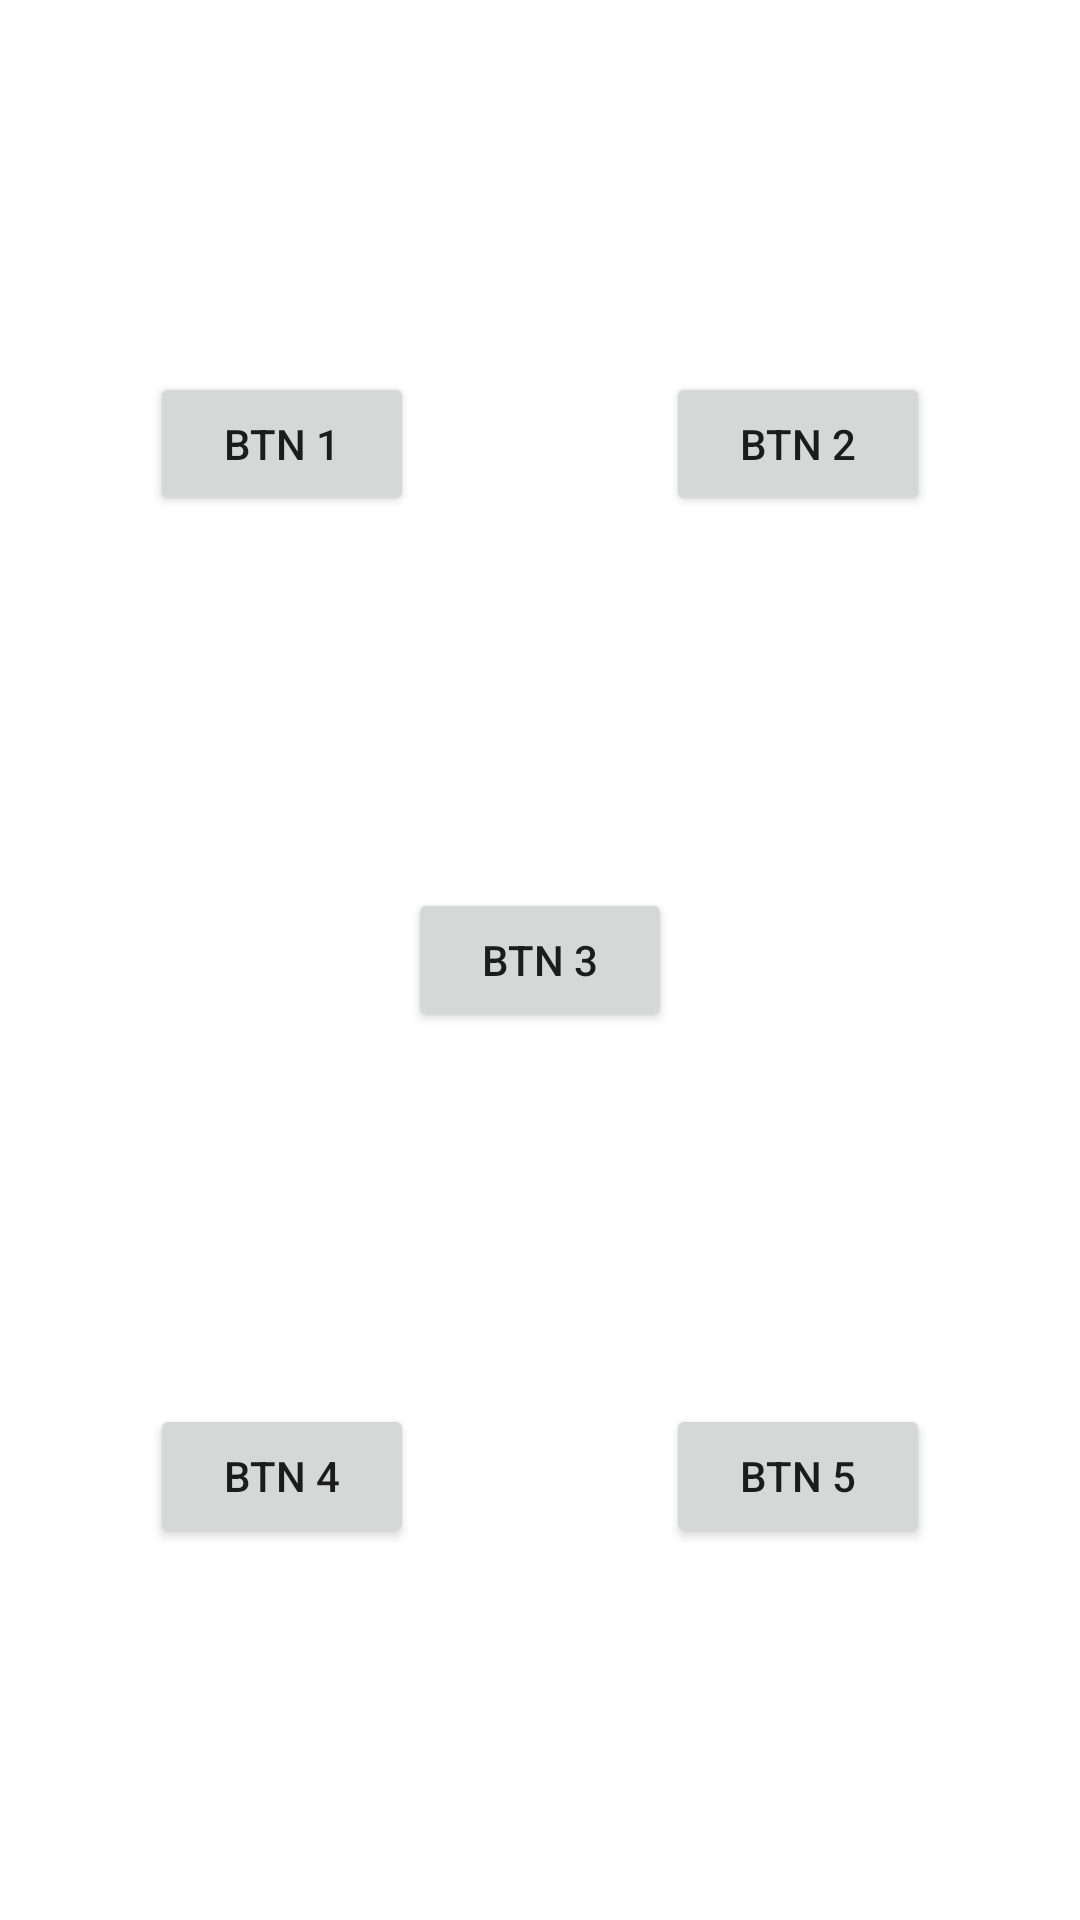

Write the Android layout XML for this screen, with the resource values it uses.
<!-- AndroidManifest.xml: application theme Theme.Tooltip_task -->
<!-- res/layout/activity_preview.xml -->
<?xml version="1.0" encoding="utf-8"?>
<androidx.constraintlayout.widget.ConstraintLayout xmlns:android="http://schemas.android.com/apk/res/android"
    xmlns:app="http://schemas.android.com/apk/res-auto"
    xmlns:tools="http://schemas.android.com/tools"
    android:layout_width="match_parent"
    android:layout_height="match_parent"
    tools:context=".PreviewActivity">

    <Button
        android:id="@+id/button"
        android:layout_width="wrap_content"
        android:layout_height="wrap_content"
        android:layout_marginStart="50dp"
        android:text="@string/button_1"
        app:layout_constraintBottom_toTopOf="@+id/button3"
        app:layout_constraintStart_toStartOf="parent"
        app:layout_constraintTop_toTopOf="parent" />

    <Button
        android:id="@+id/button2"
        android:layout_width="wrap_content"
        android:layout_height="wrap_content"
        android:layout_marginEnd="50dp"
        android:text="@string/button_2"
        app:layout_constraintBottom_toTopOf="@+id/button3"
        app:layout_constraintEnd_toEndOf="parent"
        app:layout_constraintTop_toTopOf="parent" />

    <Button

        android:id="@+id/button3"
        android:layout_width="wrap_content"
        android:layout_height="wrap_content"
        android:text="@string/button_3"
        app:layout_constraintBottom_toBottomOf="parent"
        app:layout_constraintEnd_toEndOf="parent"
        app:layout_constraintStart_toStartOf="parent"
        app:layout_constraintTop_toTopOf="parent" />

    <Button
        android:id="@+id/button4"
        android:layout_width="wrap_content"
        android:layout_height="wrap_content"
        android:layout_marginStart="50dp"
        android:text="@string/button_4"
        app:layout_constraintBottom_toBottomOf="parent"
        app:layout_constraintStart_toStartOf="parent"
        app:layout_constraintTop_toBottomOf="@+id/button3" />

    <Button
        android:id="@+id/button5"
        android:layout_width="wrap_content"
        android:layout_height="wrap_content"
        android:layout_marginEnd="50dp"
        android:text="@string/button_5"
        app:layout_constraintBottom_toBottomOf="parent"
        app:layout_constraintEnd_toEndOf="parent"
        app:layout_constraintTop_toBottomOf="@+id/button3" />
</androidx.constraintlayout.widget.ConstraintLayout>
<!-- resources referenced by this layout -->
<resources>
  <string name="button_1">Btn 1</string>
  <string name="button_2">Btn 2</string>
  <string name="button_3">Btn 3</string>
  <string name="button_4">Btn 4</string>
  <string name="button_5">Btn 5</string>
  <style name="Theme.Tooltip_task" parent="Theme.MaterialComponents.DayNight.DarkActionBar">
          
          <item name="colorPrimary">@color/purple_500</item>
          <item name="colorPrimaryVariant">@color/purple_700</item>
          <item name="colorOnPrimary">@color/white</item>
          
          <item name="colorSecondary">@color/teal_200</item>
          <item name="colorSecondaryVariant">@color/teal_700</item>
          <item name="colorOnSecondary">@color/black</item>
          
          <item name="android:statusBarColor">?attr/colorPrimaryVariant</item>
          
      </style>
  <color name="purple_500">#FF6200EE</color>
  <color name="purple_700">#FF3700B3</color>
  <color name="white">#FFFFFFFF</color>
  <color name="teal_200">#FF03DAC5</color>
  <color name="teal_700">#FF018786</color>
  <color name="black">#FF000000</color>
</resources>
